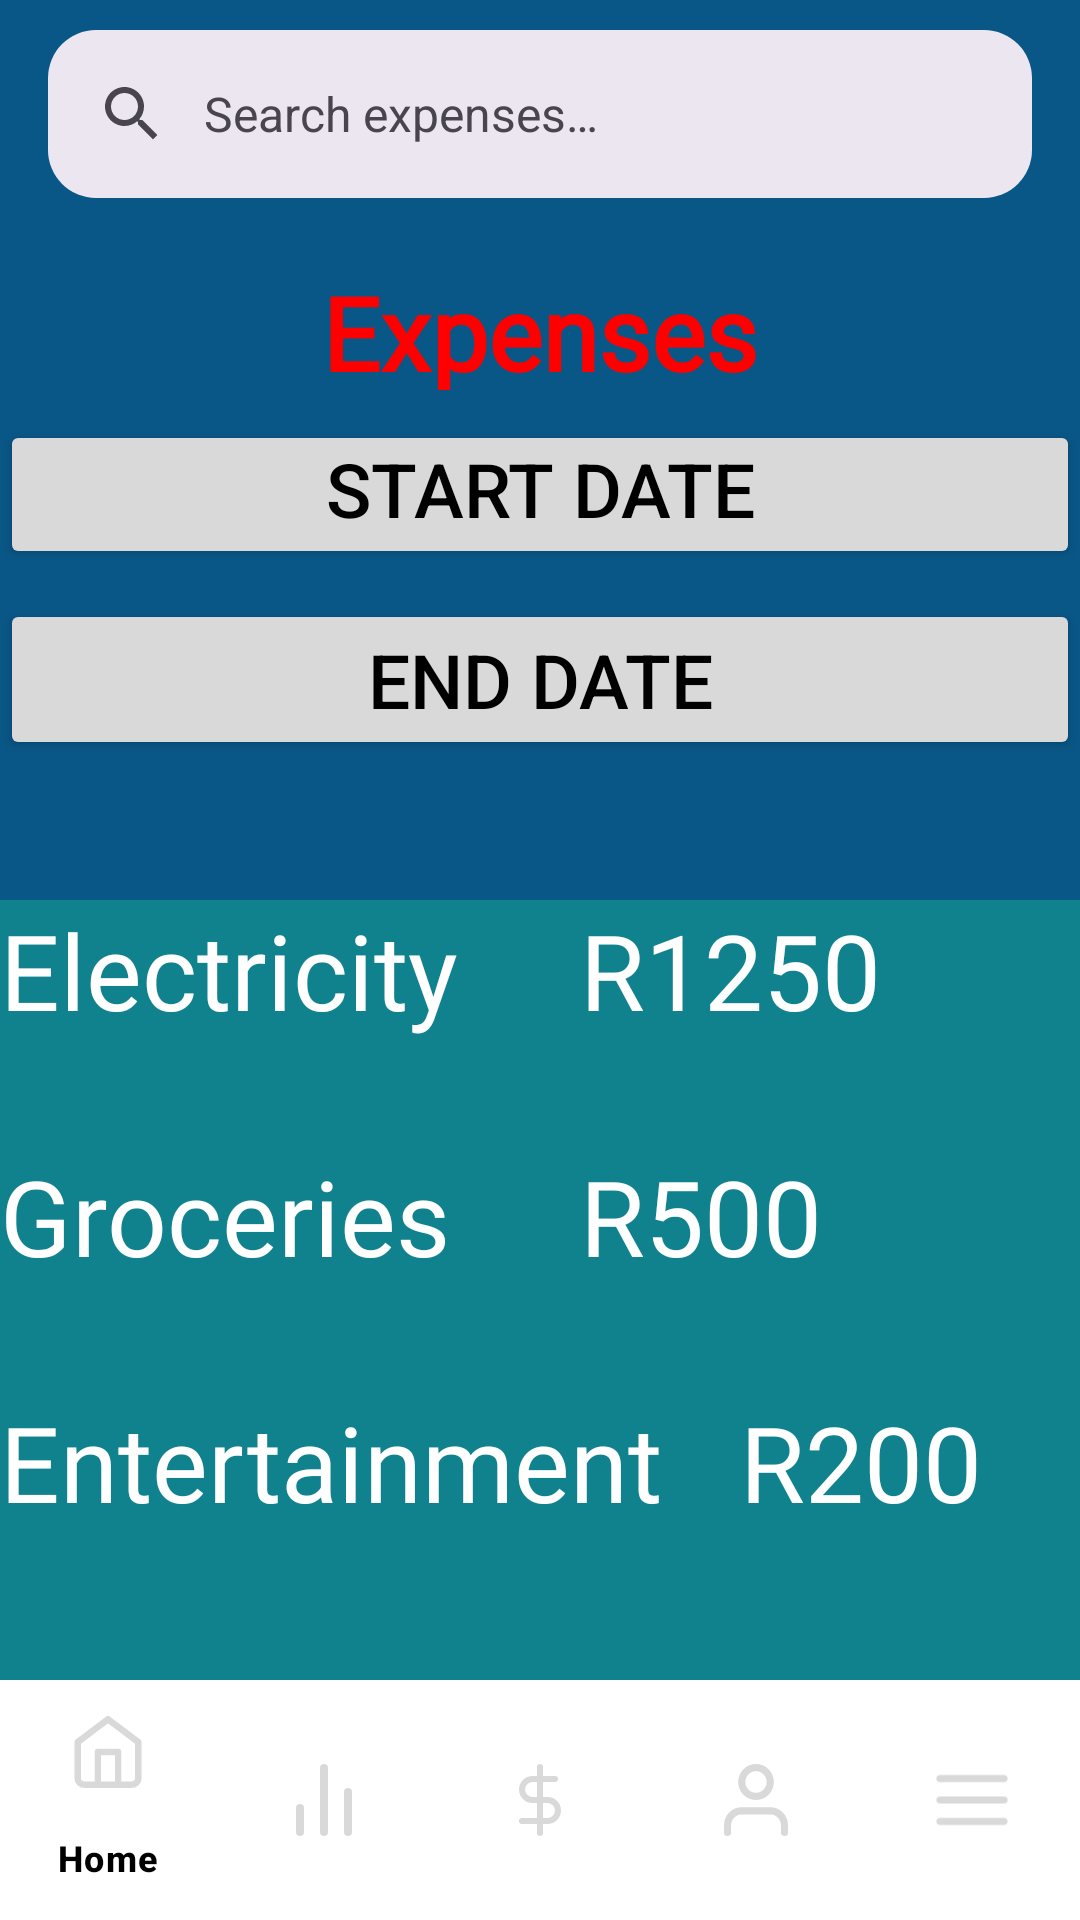

Write the Android layout XML for this screen, with the resource values it uses.
<!-- AndroidManifest.xml: application theme Theme.KracKShacKBanking -->
<!-- res/layout/expenses.xml -->
<?xml version="1.0" encoding="utf-8"?>
<androidx.constraintlayout.widget.ConstraintLayout xmlns:android="http://schemas.android.com/apk/res/android"
    xmlns:app="http://schemas.android.com/apk/res-auto"
    xmlns:tools="http://schemas.android.com/tools"
    android:layout_width="match_parent"
    android:layout_height="match_parent"
    android:background="@color/main_colour"
    android:orientation="vertical">

    <com.google.android.material.search.SearchBar
        android:id="@+id/searchBar"
        android:layout_width="match_parent"
        android:layout_height="wrap_content"
        android:layout_marginHorizontal="16dp"
        android:layout_marginStart="16dp"
        android:layout_marginTop="10dp"
        android:layout_marginEnd="16dp"
        android:hint="@string/search_expenses"
        app:layout_constraintEnd_toEndOf="parent"
        app:layout_constraintStart_toStartOf="parent"
        app:layout_constraintTop_toTopOf="parent"
        app:shapeAppearanceOverlay="@style/ShapeAppearanceOverlay.App.SearchBar" />

    <Button
        android:id="@+id/btnStartDate"
        android:layout_width="match_parent"
        android:layout_height="wrap_content"
        android:layout_marginTop="10dp"
        android:backgroundTint="@color/gray"
        android:paddingTop="6dp"
        android:rotationX="0"
        android:text="@string/StartDate"
        android:textColor="@color/black"
        android:textSize="25sp"
        app:cornerRadius="0dp"
        app:layout_constraintEnd_toEndOf="parent"
        app:layout_constraintStart_toStartOf="parent"
        app:layout_constraintTop_toBottomOf="@+id/txtExpenses" />

    <Button
        android:id="@+id/btnEndDate"
        android:layout_width="match_parent"
        android:layout_height="wrap_content"
        android:layout_marginTop="10dp"
        android:backgroundTint="@color/gray"
        android:text="@string/EndDate"
        android:textColor="@color/black"
        android:textSize="25sp"
        app:cornerRadius="0dp"
        app:layout_constraintEnd_toEndOf="parent"
        app:layout_constraintStart_toStartOf="parent"
        app:layout_constraintTop_toBottomOf="@+id/btnStartDate" />


    <LinearLayout
        android:layout_width="match_parent"
        android:layout_height="0dp"
        android:layout_marginTop="300dp"
        android:orientation="vertical"
        app:layout_constraintBottom_toTopOf="@id/bottomNavigationView"
        app:layout_constraintTop_toTopOf="parent">

        <TextView
            android:id="@+id/txtCategory"
            android:layout_width="match_parent"
            android:layout_height="match_parent"
            android:background="@color/primary_dark"
            android:fontFamily="@font/outfit_extrabold"
            android:scrollbars="vertical"
            android:text="@string/budget_summary"
            android:textColor="@color/white"
            android:textSize="35sp" />
    </LinearLayout>

    <TextView
        android:id="@+id/txtExpenses"
        android:layout_width="386dp"
        android:layout_height="42dp"
        android:layout_marginStart="65dp"
        android:layout_marginTop="88dp"
        android:layout_marginEnd="65dp"
        android:layout_marginBottom="4dp"
        android:fontFamily="@font/outfit_extrabold"
        android:text="@string/Expenses"
        android:textAlignment="center"
        android:textColor="#FF0000"
        android:textSize="34sp"
        android:textStyle="bold"
        app:layout_constraintEnd_toEndOf="parent"
        app:layout_constraintHorizontal_bias="0.504"
        app:layout_constraintStart_toStartOf="parent"
        app:layout_constraintTop_toTopOf="parent" />

    <com.google.android.material.bottomnavigation.BottomNavigationView
        android:id="@+id/bottomNavigationView"
        android:layout_width="match_parent"
        android:layout_height="wrap_content"
        android:background="@color/white"
        android:foregroundTint="@color/black"
        app:itemIconTint="@color/gray"
        app:itemTextColor="@color/black"
        app:layout_constraintBottom_toBottomOf="parent"
        app:layout_constraintEnd_toEndOf="parent"
        app:layout_constraintStart_toStartOf="parent"
        app:menu="@menu/bottom_nav_menu" />
</androidx.constraintlayout.widget.ConstraintLayout>
<!-- resources referenced by this layout -->
<resources>
  <color name="black">#000000</color>
  <color name="gray">#D9D9D9</color>
  <color name="main_colour">#095787</color>
  <color name="primary_dark">#10828E</color>
  <color name="white">#FFFFFF</color>
  <string name="EndDate">End Date</string>
  <string name="Expenses">Expenses</string>
  <string name="StartDate">Start Date</string>
  <string name="budget_summary">Electricity\t\t\t\t\t\t\tR1250\n\nGroceries\t\t\t\t\t\t\tR500\n\nEntertainment\t\t\t\tR200</string>
  <string name="search_expenses">Search expenses…</string>
  <style name="ShapeAppearanceOverlay.App.SearchBar" parent="">
          <item name="cornerFamily">rounded</item>
          <item name="cornerSize">16dp</item>
      </style>
  <style name="Theme.KracKShacKBanking" parent="Theme.Material3.DayNight.NoActionBar">
          <item name="colorPrimaryVariant">@color/primary_dark</item>
          <item name="colorOnPrimary">@color/white</item>
          <item name="colorSecondary">@color/secondary</item>
          <item name="colorSecondaryVariant">@color/secondary_dark</item>
          <item name="colorOnSecondary">@color/black</item>
          <item name="android:windowLightStatusBar">false</item>
  
      </style>
</resources>
